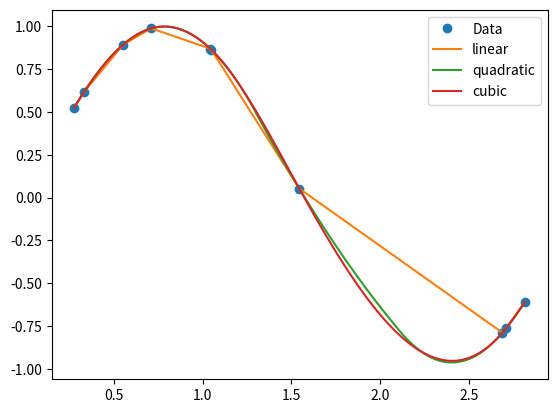

Here is the Python script that generated this plot:
import numpy as np
import matplotlib.pyplot as plt
from scipy.interpolate import interp1d

#Generando datos
x01 = np.random.random(10)
x1 = 3.0*x01
y1 = np.sin(2.0*x1)

#Graficar los puntos aleatorios x y los f(x)=Sin(2x)
plt.plot(x1, y1, 'o', label='Data')

#Punto para interpolar
x = np.linspace(min(x1),max(x1),101)

#Opciones para interp1d
opc = ('linear', 'quadratic', 'cubic')

for o in opc:
    f = interp1d(x1, y1, kind=o)
    plt.plot(x, f(x), label=o)

#Mostrar la grafica
plt.legend(loc='best')
plt.show()